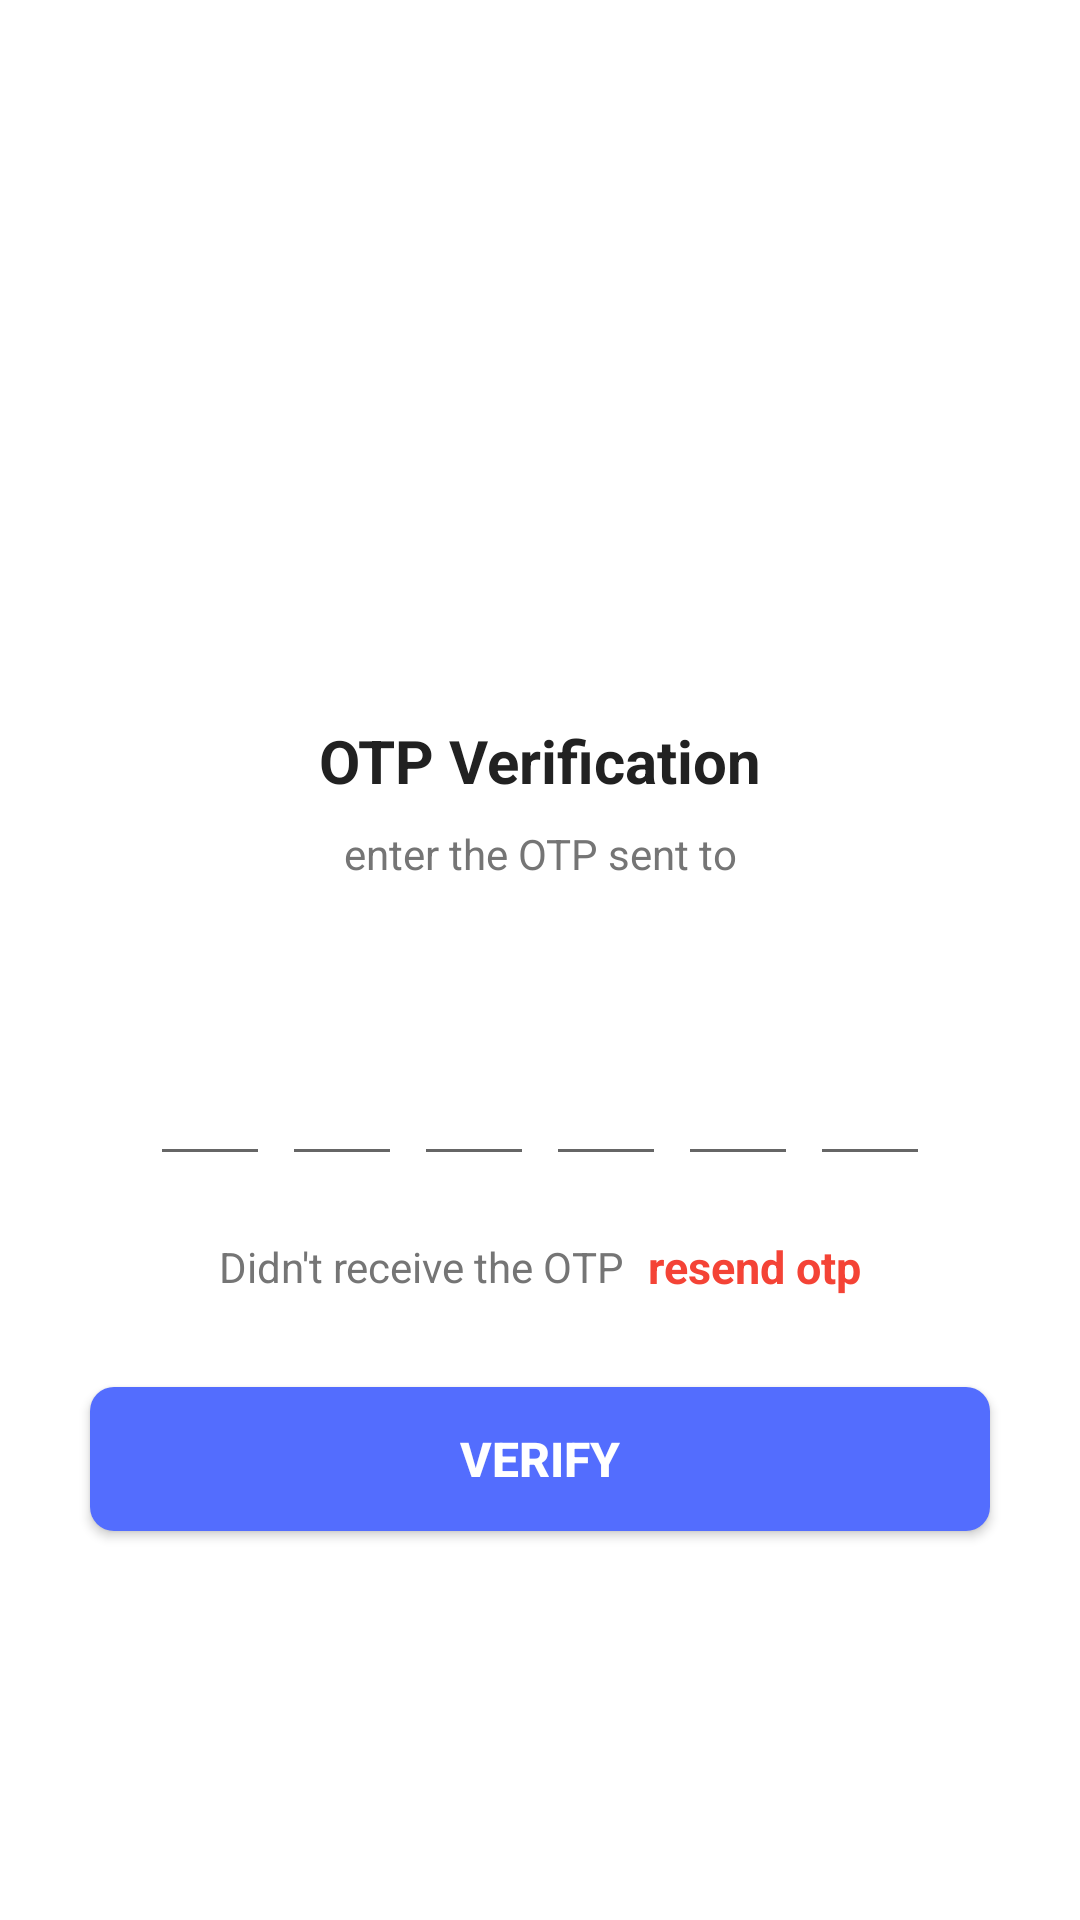

Layout XML and referenced resources for this Android screen:
<!-- AndroidManifest.xml: application theme Theme.OTPVerificationUsingFirebase -->
<!-- res/layout/activity_verify_otpactivity.xml -->
<?xml version="1.0" encoding="utf-8"?>
<ScrollView xmlns:android="http://schemas.android.com/apk/res/android"
    xmlns:app="http://schemas.android.com/apk/res-auto"
    xmlns:tools="http://schemas.android.com/tools"
    android:layout_width="match_parent"
    android:layout_height="match_parent"
    android:overScrollMode="never"
    android:scrollbars="none"
    tools:context=".VerifyOTPActivity">

    <LinearLayout
        android:layout_width="match_parent"
        android:layout_height="wrap_content"
        android:gravity="center_horizontal"
        android:orientation="vertical">

    <ImageView
        android:layout_width="130dp"
        android:layout_height="130dp"
        android:layout_marginTop="80dp"
        android:contentDescription="@string/app_name"
        android:src="@drawable/received" />

    <TextView
        android:layout_width="wrap_content"
        android:layout_height="wrap_content"
        android:layout_marginTop="30dp"
        android:text="@string/otp_verification"
        android:textColor="@color/colorTextPrimary"
        android:textSize="20sp"
        android:textStyle="bold"/>

    <TextView
        android:layout_width="match_parent"
        android:layout_height="wrap_content"
        android:layout_marginStart="50dp"
        android:layout_marginTop="8dp"
        android:layout_marginEnd="50dp"
        android:gravity="center"
        android:text="@string/enter_the_otp_sent_to"
        android:textColor="@color/colorTextSecondary"
        android:textSize="14sp"/>

        <TextView
            android:id="@+id/textMobile"
            android:layout_width="match_parent"
            android:layout_height="wrap_content"
            android:layout_marginStart="50dp"
            android:layout_marginTop="4dp"
            android:layout_marginEnd="50dp"
            android:gravity="center"
            android:textColor="@color/colorTextPrimary"
            android:textSize="14sp"
            android:textStyle="bold"/>

    <LinearLayout
        android:layout_width="match_parent"
        android:layout_height="wrap_content"
        android:layout_marginTop="30dp"
        android:gravity="center"
        android:orientation="horizontal">

        <EditText
            android:id="@+id/inputCode1"
            android:layout_width="40dp"
            android:layout_height="45dp"
            android:gravity="center"
            android:imeOptions="actionNext"
            android:importantForAutofill="no"
            android:inputType="number"
            android:maxLength="1"
            android:textColor="@color/colorTextPrimary"
            android:textSize="24sp"
            android:textStyle="bold"
            tools:ignore="LabelFor"/>

        <EditText
            android:id="@+id/inputCode2"
            android:layout_width="40dp"
            android:layout_height="45dp"
            android:layout_marginStart="4dp"
            android:gravity="center"
            android:imeOptions="actionNext"
            android:importantForAutofill="no"
            android:inputType="number"
            android:maxLength="1"
            android:textColor="@color/colorTextPrimary"
            android:textSize="24sp"
            android:textStyle="bold"
            tools:ignore="LabelFor"/>

        <EditText
            android:id="@+id/inputCode3"
            android:layout_width="40dp"
            android:layout_height="45dp"
            android:layout_marginStart="4dp"
            android:gravity="center"
            android:imeOptions="actionNext"
            android:importantForAutofill="no"
            android:inputType="number"
            android:maxLength="1"
            android:textColor="@color/colorTextPrimary"
            android:textSize="24sp"
            android:textStyle="bold"
            tools:ignore="LabelFor"/>

        <EditText
            android:id="@+id/inputCode4"
            android:layout_width="40dp"
            android:layout_height="45dp"
            android:layout_marginStart="4dp"
            android:gravity="center"
            android:imeOptions="actionNext"
            android:importantForAutofill="no"
            android:inputType="number"
            android:maxLength="1"
            android:textColor="@color/colorTextPrimary"
            android:textSize="24sp"
            android:textStyle="bold"
            tools:ignore="LabelFor"/>

        <EditText
            android:id="@+id/inputCode5"
            android:layout_width="40dp"
            android:layout_height="45dp"
            android:layout_marginStart="4dp"
            android:gravity="center"
            android:imeOptions="actionNext"
            android:importantForAutofill="no"
            android:inputType="number"
            android:maxLength="1"
            android:textColor="@color/colorTextPrimary"
            android:textSize="24sp"
            android:textStyle="bold"
            tools:ignore="LabelFor"/>

        <EditText
            android:id="@+id/inputCode6"
            android:layout_width="40dp"
            android:layout_height="45dp"
            android:layout_marginStart="4dp"
            android:gravity="center"
            android:imeOptions="actionDone"
            android:importantForAutofill="no"
            android:inputType="number"
            android:maxLength="1"
            android:textColor="@color/colorTextPrimary"
            android:textSize="24sp"
            android:textStyle="bold"
            tools:ignore="LabelFor"/>

    </LinearLayout>

    <LinearLayout
        android:layout_width="match_parent"
        android:layout_height="wrap_content"
        android:layout_marginTop="20dp"
        android:gravity="center"
        android:orientation="horizontal">

        <TextView
            android:layout_width="wrap_content"
            android:layout_height="wrap_content"
            android:text="@string/didn_t_receive_the_otp"
            android:textColor="@color/colorTextSecondary"
            android:textSize="14sp"/>

        <TextView
            android:id="@+id/textResendOTP"
            android:layout_width="wrap_content"
            android:layout_height="wrap_content"
            android:layout_marginStart="8dp"
            android:text="@string/resend_otp"
            android:textColor="@color/colorAccent"
            android:textSize="15sp"
            android:textStyle="bold"/>

    </LinearLayout>

        <FrameLayout
            android:layout_width="match_parent"
            android:layout_height="wrap_content">

            <Button
                android:id="@+id/buttonVerify"
                android:layout_width="match_parent"
                android:layout_height="wrap_content"
                android:layout_margin="30dp"
                android:background="@drawable/background_button"
                android:text="@string/verify"
                android:textColor="@color/colorWhite"
                android:textSize="16sp"
                android:textStyle="bold"/>

            <ProgressBar
                android:id="@+id/progressBar"
                android:layout_width="40dp"
                android:layout_height="40dp"
                android:layout_gravity="center"
                android:visibility="gone"/>

        </FrameLayout>


    </LinearLayout>


</ScrollView>
<!-- resources referenced by this layout -->
<resources>
  <color name="colorAccent">#F44336</color>
  <color name="colorTextPrimary">#212121</color>
  <color name="colorTextSecondary">#757575</color>
  <color name="colorWhite">#FFFFFF</color>
  <!-- drawable background_button (drawable) -->
  <?xml version="1.0" encoding="utf-8"?>
  <shape xmlns:android="http://schemas.android.com/apk/res/android"
      android:shape="rectangle">
  
      <solid android:color="@color/colorPrimary" />
      <corners android:radius="8dp" />
  
  
  
  </shape>
  <string name="app_name">OTPVerificationUsingFirebase</string>
  <string name="didn_t_receive_the_otp">Didn\'t receive the OTP</string>
  <string name="enter_the_otp_sent_to">enter the OTP sent to</string>
  <string name="otp_verification">OTP Verification</string>
  <string name="resend_otp">resend otp</string>
  <string name="verify">Verify</string>
  <style name="Theme.OTPVerificationUsingFirebase" parent="Theme.MaterialComponents.DayNight.NoActionBar">
  
          
          <item name="colorPrimary">@color/purple_500</item>
          <item name="colorPrimaryVariant">@color/purple_700</item>
          <item name="colorOnPrimary">@color/white</item>
          
          <item name="colorSecondary">@color/teal_200</item>
          <item name="colorSecondaryVariant">@color/teal_700</item>
          <item name="colorOnSecondary">@color/black</item>
          
          <item name="android:statusBarColor" tools:targetApi="l">?attr/colorPrimaryVariant</item>
          
      </style>
  <color name="colorPrimary">#536DFE</color>
  <color name="purple_500">#FF6200EE</color>
  <color name="purple_700">#FF3700B3</color>
  <color name="white">#FFFFFFFF</color>
  <color name="teal_200">#FF03DAC5</color>
  <color name="teal_700">#FF018786</color>
  <color name="black">#FF000000</color>
</resources>
